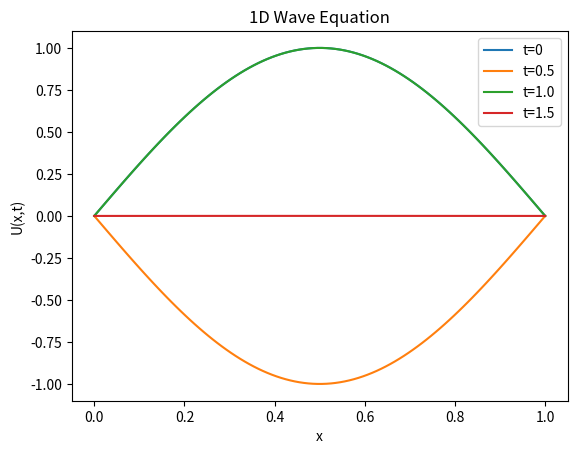

The matplotlib source for this figure:
import numpy as np
import matplotlib.pyplot as plt

# Define grid parameters
nx = 100  # Number of spatial points
nt = 300  # Number of time steps
x = np.linspace(0, 1, nx)
dx = x[1] - x[0]
dt = 0.01  # Time step

# Initialize wave field arrays
U = np.zeros((nx, nt))  # U(x,t)

# Initial condition: U(x,0) = sin(pi*x)
U[:, 0] = np.sin(np.pi * x)

# Apply the wave equation iteratively
for n in range(0, nt-1):
    for i in range(1, nx-1):
        U[i, n+1] = 2*U[i, n] - U[i, n-1] + (dt/dx)**2 * (U[i+1, n] - 2*U[i, n] + U[i-1, n])

# Plot the results at different time steps
plt.plot(x, U[:, 0], label='t=0')
plt.plot(x, U[:, int(nt/3)], label='t=0.5')
plt.plot(x, U[:, int(2*nt/3)], label='t=1.0')
plt.plot(x, U[:, -1], label='t=1.5')

plt.xlabel('x')
plt.ylabel('U(x,t)')
plt.legend()
plt.title('1D Wave Equation')
plt.show()
